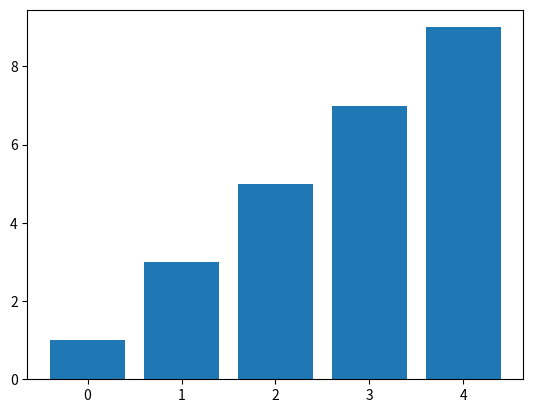

The script that saved this image:
# Author:  Martin McBride
# Created: 2022-03-23
# Copyright (C) 2022, Martin McBride
# License: MIT

import matplotlib.pyplot as plt
import numpy as np

x = np.arange(5)
y = x*2 + 1

plt.bar(x, y)
plt.savefig("barchart.png")
plt.show()
